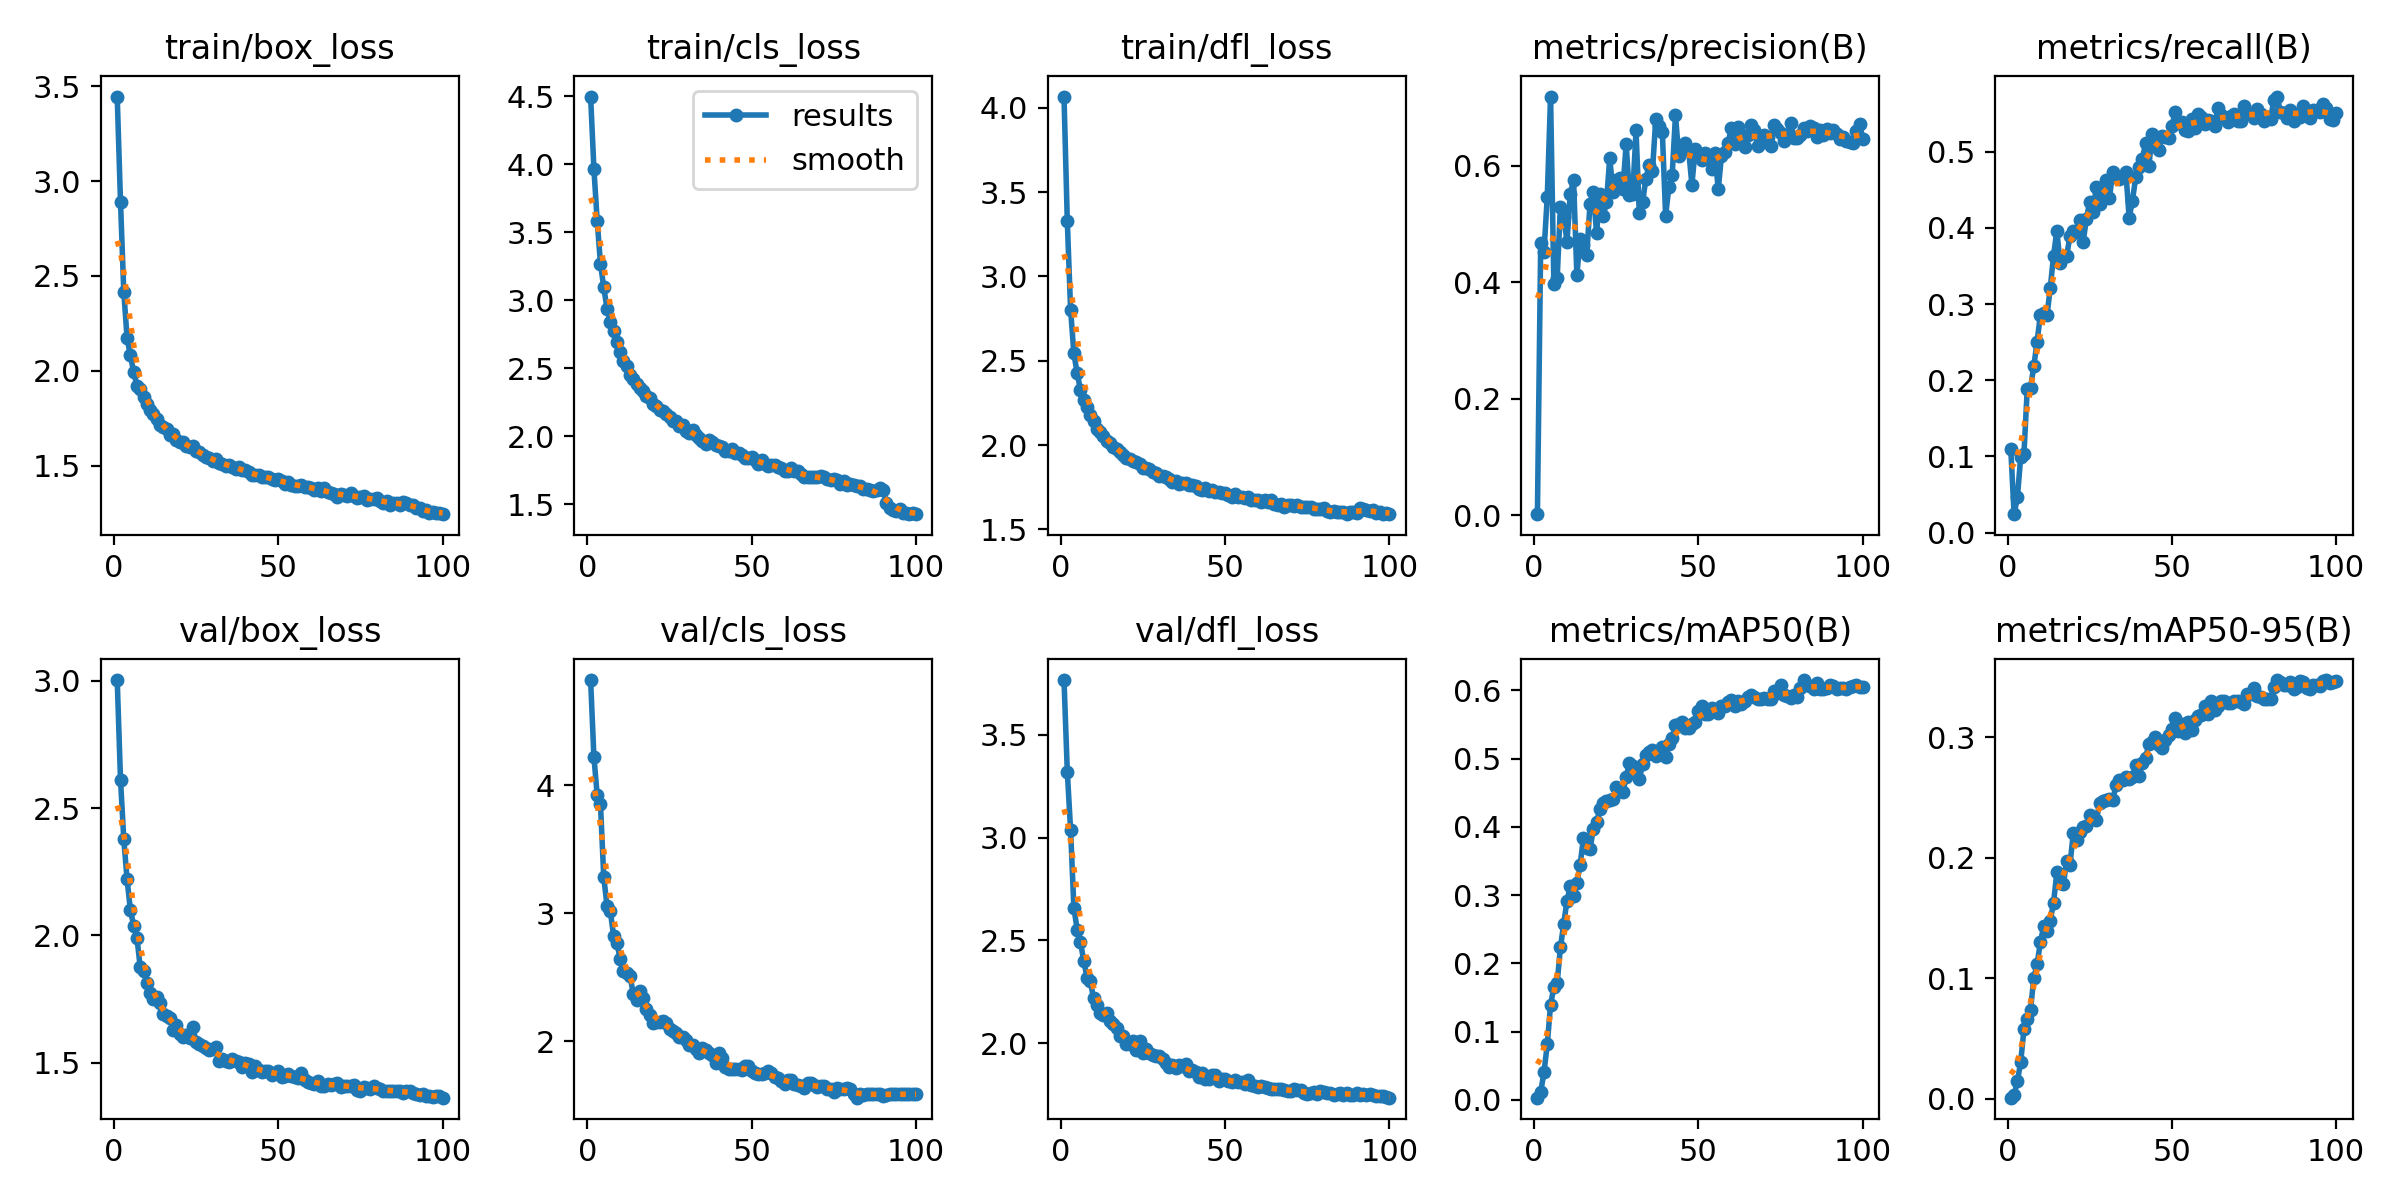

Source data for this figure (header and first rows):
epoch, time, train/box_loss, train/cls_loss, train/dfl_loss, metrics/precision(B), metrics/recall(B), metrics/mAP50(B), metrics/mAP50-95(B), val/box_loss, val/cls_loss, val/dfl_loss, lr/pg0, lr/pg1, lr/pg2
1, 73.3, 3.446, 4.498, 4.068, 0.00221, 0.1092, 0.0031, 0.00073, 3.003, 4.821, 3.767, 0.0002215, 0.0002215, 0.0002215
2, 146, 2.89, 3.968, 3.327, 0.4684, 0.02416, 0.01143, 0.0027, 2.613, 4.222, 3.322, 0.0004394, 0.0004394, 0.0004394
3, 218.3, 2.416, 3.584, 2.804, 0.452, 0.0462, 0.04043, 0.01438, 2.378, 3.923, 3.038, 0.0006529, 0.0006529, 0.0006529
4, 290.7, 2.173, 3.269, 2.543, 0.5475, 0.09891, 0.08123, 0.03025, 2.22, 3.851, 2.659, 0.0006472, 0.0006472, 0.0006472
5, 362.9, 2.081, 3.095, 2.427, 0.7191, 0.1037, 0.1391, 0.05761, 2.101, 3.28, 2.553, 0.0006406, 0.0006406, 0.0006406
6, 440, 1.994, 2.938, 2.327, 0.3971, 0.1886, 0.165, 0.06584, 2.039, 3.056, 2.492, 0.000634, 0.000634, 0.000634
7, 535.6, 1.922, 2.844, 2.265, 0.4068, 0.1898, 0.1707, 0.07372, 1.991, 3.015, 2.401, 0.0006274, 0.0006274, 0.0006274
8, 629.3, 1.904, 2.776, 2.227, 0.5293, 0.2187, 0.2233, 0.1003, 1.875, 2.822, 2.319, 0.0006208, 0.0006208, 0.0006208
9, 723.8, 1.859, 2.694, 2.178, 0.5122, 0.2507, 0.2577, 0.1117, 1.861, 2.766, 2.301, 0.0006142, 0.0006142, 0.0006142
10, 819.5, 1.824, 2.623, 2.143, 0.4702, 0.2861, 0.292, 0.1298, 1.814, 2.645, 2.217, 0.0006076, 0.0006076, 0.0006076
11, 917.1, 1.793, 2.552, 2.098, 0.5519, 0.2886, 0.3128, 0.1431, 1.772, 2.55, 2.187, 0.000601, 0.000601, 0.000601
12, 1019, 1.773, 2.517, 2.075, 0.5759, 0.2851, 0.2989, 0.1394, 1.752, 2.535, 2.145, 0.0005944, 0.0005944, 0.0005944
13, 1120, 1.746, 2.454, 2.055, 0.4128, 0.3209, 0.3179, 0.1479, 1.759, 2.507, 2.135, 0.0005878, 0.0005878, 0.0005878
14, 1222, 1.717, 2.424, 2.024, 0.4753, 0.3635, 0.3446, 0.1627, 1.735, 2.369, 2.145, 0.0005812, 0.0005812, 0.0005812
15, 1320, 1.702, 2.388, 2.012, 0.4644, 0.3962, 0.3839, 0.1878, 1.692, 2.319, 2.107, 0.0005746, 0.0005746, 0.0005746
16, 1393, 1.692, 2.354, 1.99, 0.4465, 0.3541, 0.3686, 0.1789, 1.684, 2.395, 2.094, 0.000568, 0.000568, 0.000568
17, 1465, 1.663, 2.334, 1.977, 0.535, 0.3617, 0.3676, 0.1782, 1.677, 2.337, 2.072, 0.0005613, 0.0005613, 0.0005613
18, 1537, 1.667, 2.296, 1.959, 0.5559, 0.3634, 0.3967, 0.1974, 1.628, 2.255, 2.034, 0.0005547, 0.0005547, 0.0005547
19, 1609, 1.633, 2.281, 1.943, 0.4845, 0.3896, 0.4066, 0.1942, 1.647, 2.204, 2.035, 0.0005481, 0.0005481, 0.0005481
20, 1681, 1.624, 2.242, 1.924, 0.5519, 0.3953, 0.4261, 0.2204, 1.613, 2.14, 1.997, 0.0005415, 0.0005415, 0.0005415
21, 1753, 1.626, 2.227, 1.915, 0.514, 0.3952, 0.435, 0.215, 1.602, 2.154, 1.995, 0.0005349, 0.0005349, 0.0005349
22, 1826, 1.605, 2.196, 1.902, 0.5376, 0.4099, 0.4375, 0.2215, 1.609, 2.147, 2.012, 0.0005283, 0.0005283, 0.0005283
23, 1898, 1.6, 2.187, 1.897, 0.6135, 0.3818, 0.4401, 0.2256, 1.595, 2.162, 1.966, 0.0005217, 0.0005217, 0.0005217
24, 1970, 1.603, 2.169, 1.888, 0.5549, 0.4117, 0.4408, 0.2264, 1.641, 2.145, 2.013, 0.0005151, 0.0005151, 0.0005151
25, 2042, 1.578, 2.143, 1.866, 0.5765, 0.4345, 0.4583, 0.2354, 1.581, 2.1, 1.95, 0.0005085, 0.0005085, 0.0005085
26, 2115, 1.572, 2.116, 1.861, 0.5789, 0.4207, 0.4536, 0.2328, 1.575, 2.083, 1.973, 0.0005019, 0.0005019, 0.0005019
27, 2188, 1.558, 2.116, 1.859, 0.5609, 0.4541, 0.4509, 0.2312, 1.567, 2.064, 1.95, 0.0004953, 0.0004953, 0.0004953
28, 2260, 1.544, 2.075, 1.839, 0.6373, 0.4316, 0.4735, 0.2451, 1.56, 2.031, 1.942, 0.0004887, 0.0004887, 0.0004887
29, 2328, 1.541, 2.085, 1.835, 0.5496, 0.4479, 0.4932, 0.2469, 1.549, 2.03, 1.936, 0.0004821, 0.0004821, 0.0004821
30, 2396, 1.522, 2.037, 1.818, 0.5517, 0.4627, 0.4899, 0.2482, 1.554, 2.012, 1.937, 0.0004755, 0.0004755, 0.0004755
31, 2464, 1.535, 2.023, 1.815, 0.6609, 0.4386, 0.4828, 0.2487, 1.562, 1.974, 1.923, 0.0004689, 0.0004689, 0.0004689
32, 2532, 1.516, 2.047, 1.812, 0.5185, 0.4738, 0.4699, 0.2483, 1.506, 1.971, 1.903, 0.0004623, 0.0004623, 0.0004623
33, 2600, 1.507, 2.012, 1.801, 0.5384, 0.4686, 0.4928, 0.2601, 1.515, 1.939, 1.882, 0.0004557, 0.0004557, 0.0004557
34, 2668, 1.5, 1.991, 1.783, 0.5781, 0.464, 0.5054, 0.2646, 1.506, 1.908, 1.892, 0.0004491, 0.0004491, 0.0004491
35, 2737, 1.505, 1.968, 1.786, 0.6018, 0.4679, 0.5095, 0.2646, 1.503, 1.948, 1.877, 0.0004425, 0.0004425, 0.0004425
36, 2805, 1.494, 1.946, 1.771, 0.5916, 0.4731, 0.5125, 0.2669, 1.515, 1.93, 1.895, 0.0004359, 0.0004359, 0.0004359
37, 2873, 1.484, 1.974, 1.777, 0.6801, 0.4131, 0.5046, 0.2657, 1.508, 1.912, 1.889, 0.0004293, 0.0004293, 0.0004293
38, 2941, 1.494, 1.962, 1.774, 0.6687, 0.4358, 0.5104, 0.2672, 1.503, 1.895, 1.899, 0.0004227, 0.0004227, 0.0004227
39, 3009, 1.476, 1.941, 1.764, 0.6586, 0.4669, 0.5169, 0.2768, 1.482, 1.834, 1.863, 0.0004161, 0.0004161, 0.0004161
40, 3078, 1.478, 1.933, 1.766, 0.5144, 0.4793, 0.5028, 0.2683, 1.498, 1.911, 1.869, 0.0004095, 0.0004095, 0.0004095
41, 3146, 1.466, 1.921, 1.756, 0.5643, 0.4908, 0.5213, 0.2787, 1.497, 1.872, 1.859, 0.0004029, 0.0004029, 0.0004029
42, 3214, 1.448, 1.894, 1.737, 0.5845, 0.5108, 0.5303, 0.2825, 1.463, 1.801, 1.836, 0.0003963, 0.0003963, 0.0003963
43, 3282, 1.449, 1.891, 1.733, 0.6871, 0.4812, 0.5499, 0.2947, 1.485, 1.785, 1.856, 0.0003897, 0.0003897, 0.0003897
44, 3350, 1.448, 1.904, 1.743, 0.6167, 0.5225, 0.5505, 0.296, 1.47, 1.787, 1.828, 0.0003831, 0.0003831, 0.0003831
45, 3418, 1.439, 1.877, 1.726, 0.631, 0.5075, 0.5543, 0.3007, 1.464, 1.786, 1.825, 0.0003765, 0.0003765, 0.0003765
46, 3486, 1.44, 1.881, 1.735, 0.6386, 0.5023, 0.5452, 0.2937, 1.469, 1.786, 1.847, 0.0003699, 0.0003699, 0.0003699
47, 3554, 1.439, 1.863, 1.719, 0.6273, 0.5204, 0.5445, 0.2913, 1.467, 1.774, 1.845, 0.0003632, 0.0003632, 0.0003632
48, 3623, 1.432, 1.843, 1.721, 0.5679, 0.5198, 0.5512, 0.2981, 1.451, 1.809, 1.814, 0.0003566, 0.0003566, 0.0003566
49, 3691, 1.426, 1.838, 1.714, 0.6287, 0.5184, 0.5536, 0.3019, 1.461, 1.805, 1.824, 0.00035, 0.00035, 0.00035
50, 3759, 1.431, 1.848, 1.716, 0.6186, 0.5331, 0.5695, 0.307, 1.469, 1.771, 1.824, 0.0003434, 0.0003434, 0.0003434
51, 3827, 1.419, 1.824, 1.701, 0.6097, 0.552, 0.5768, 0.3165, 1.442, 1.753, 1.814, 0.0003368, 0.0003368, 0.0003368
52, 3896, 1.402, 1.796, 1.694, 0.622, 0.5381, 0.565, 0.3054, 1.446, 1.747, 1.81, 0.0003302, 0.0003302, 0.0003302
53, 3964, 1.414, 1.823, 1.712, 0.614, 0.5385, 0.565, 0.311, 1.454, 1.743, 1.819, 0.0003236, 0.0003236, 0.0003236
54, 4032, 1.397, 1.794, 1.692, 0.594, 0.5284, 0.5736, 0.3037, 1.446, 1.75, 1.812, 0.000317, 0.000317, 0.000317
55, 4100, 1.395, 1.785, 1.689, 0.6221, 0.5265, 0.5715, 0.3126, 1.445, 1.765, 1.811, 0.0003104, 0.0003104, 0.0003104
56, 4168, 1.393, 1.793, 1.686, 0.5602, 0.5426, 0.567, 0.3063, 1.441, 1.754, 1.801, 0.0003038, 0.0003038, 0.0003038
57, 4236, 1.398, 1.788, 1.69, 0.6169, 0.5308, 0.5775, 0.3143, 1.461, 1.72, 1.821, 0.0002972, 0.0002972, 0.0002972
58, 4304, 1.388, 1.776, 1.676, 0.6245, 0.5491, 0.5775, 0.3175, 1.432, 1.71, 1.797, 0.0002906, 0.0002906, 0.0002906
59, 4372, 1.388, 1.768, 1.672, 0.639, 0.5456, 0.5828, 0.3183, 1.425, 1.691, 1.791, 0.000284, 0.000284, 0.000284
60, 4440, 1.384, 1.749, 1.675, 0.6659, 0.5364, 0.5867, 0.3261, 1.421, 1.667, 1.789, 0.0002774, 0.0002774, 0.0002774
... 40 more rows
